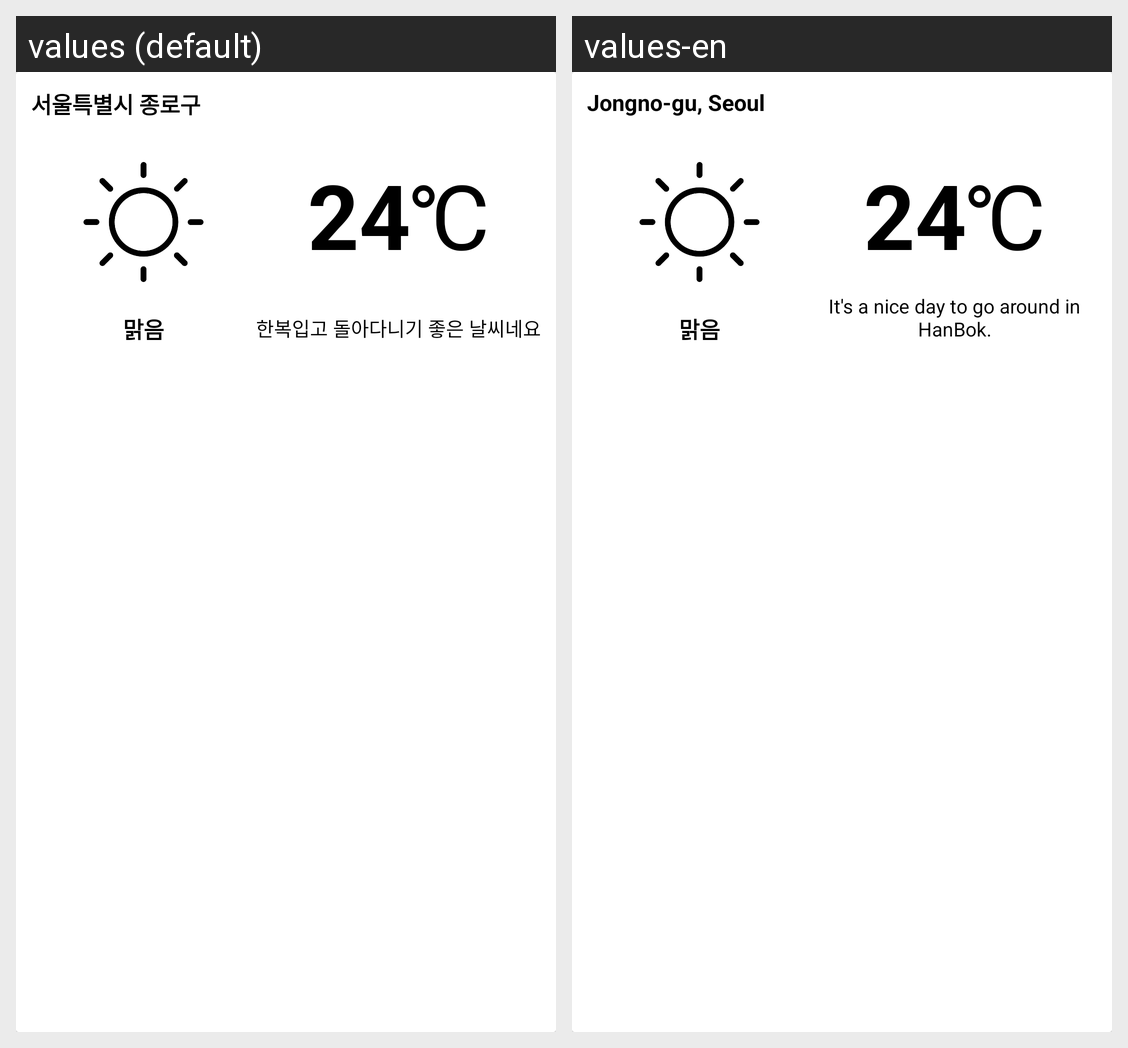

Locale-by-locale string values for the Android screen shown in this grid:
Android screen res/layout/component_weather_info.xml rendered under 2 locales, left to right: values (default), values-en. Device: Nexus 5 (rendered at 1080×1920; each locale shown at half size, 540×960, under a caption strip naming it); theme AppTheme.
Strings drawn on this screen, with the default value and each locale's value (text and hints the layout hard-codes, and strings that could not be matched under every locale, appear in the picture but are not listed):

weather_location
  values: 서울특별시 종로구
  values-en: Jongno-gu, Seoul

tmp
  values: 한복입고 돌아다니기 좋은 날씨네요
  values-en: It's a nice day to go around in HanBok.
